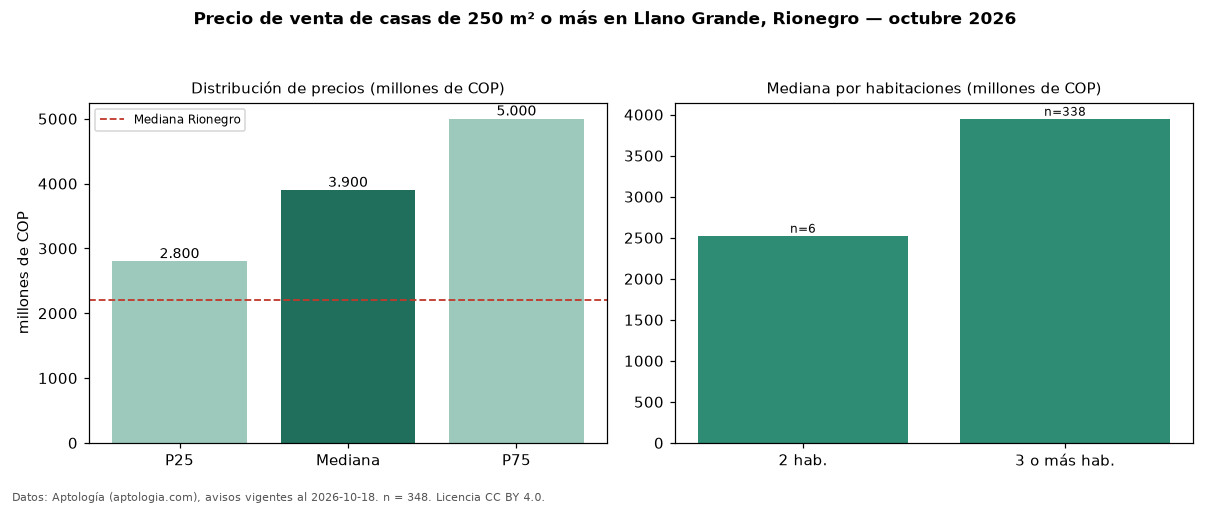

The data file committed next to this chart (first rows):
seccion, metrica, valor, moneda, n
filtro, area6, de 250 m² o más, , 348
precio, p25, 2800000000, COP, 348
precio, mediana, 3900000000, COP, 348
precio, p75, 5000000000, COP, 348
precio, minimo, 850000000, COP, 348
precio, maximo, 8000000000, COP, 348
m2, mediana_precio_m2, 8035088, COP, 337
m2, area_mediana_m2, 450.0, m2, 337
admin, mediana_admin_mes, 780325, COP, 161
banos, mediana_banos, 5.0, , 
parqueadero, pct_con_parqueadero, 100.0, %, 335
estrato, estrato_mas_frecuente, 6, , 338
habitaciones, 2, 2525000000, COP, 6
habitaciones, 3+, 3950000000, COP, 338
ciudad, mediana_ciudad_referencia, 2200000000, COP, 
ciudad, mediana_m2_ciudad, 6689815, COP, 
fuente, fecha_datos, 2026-10-18, , 
fuente, atribucion, https://www.aptologia.com/casas-en-venta…, , 
fuente, licencia, CC BY 4.0, , 
